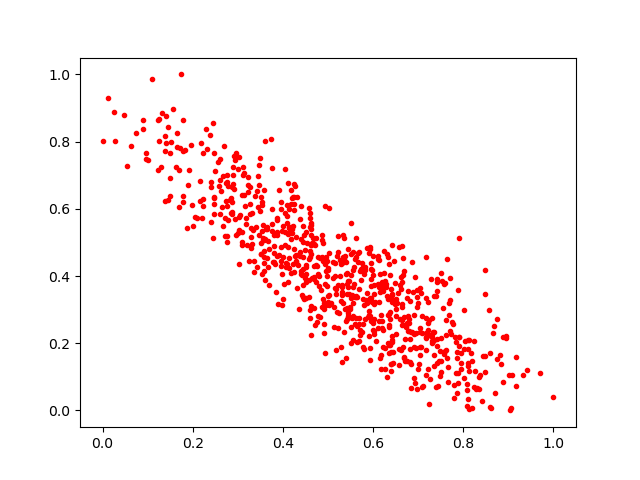

Data behind this chart, as committed beside it:
0.62245655, 0.37446013
0.7833, 0.1123
0.5611, 0.3419
0.5433, 0.2803
0.6404, 0.1375
0.6503, 0.3311
0.4217, 0.5482
0.7308, 0.1993
0.481, 0.4011
0.3353, 0.4114
0.4113, 0.3807
0.4908, 0.2559
0.8484, 0.3471
0.3807, 0.4409
0.3875, 0.5679
0.5859, 0.348
0.8834, 0.1381
0.8095, 0.2085
0.8354, 0.09925
0.7214, 0.1247
0.5755, 0.4373
0.3515, 0.4661
0.3315, 0.4955
0.3165, 0.6073
0.1311, 0.8849
0.3454, 0.697
0.4903, 0.2317
0.9038, 0.0
0.4746, 0.4297
0.6007, 0.4604
0.4958, 0.4556
0.6647, 0.2553
0.4575, 0.388
0.4335, 0.4334
0.3599, 0.3888
0.5156, 0.3992
0.6691, 0.1596
0.8087, 0.06071
0.3303, 0.5442
0.7184, 0.2193
0.2449, 0.5133
0.2475, 0.7667
0.6987, 0.1225
0.6961, 0.1869
0.7674, 0.2838
0.6392, 0.1731
0.6976, 0.359
0.6165, 0.1651
0.3145, 0.64
0.2881, 0.6663
0.3576, 0.4758
0.1518, 0.7996
0.1707, 0.7798
0.7406, 0.2129
0.5629, 0.337
0.1384, 0.7711
0.5302, 0.3739
0.1016, 0.7452
0.4043, 0.7183
0.6634, 0.4889
0.691, 0.2844
... 733 more rows
